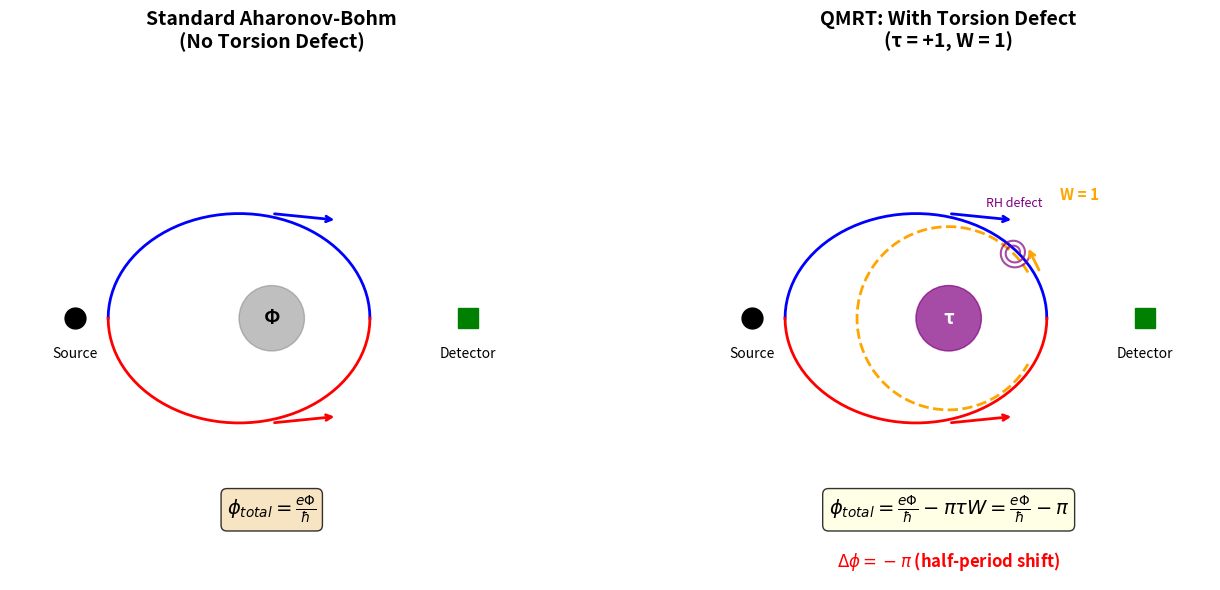

Write the Python code that produced this figure. (Note: this script raises an exception after producing the figure.)
"""
QMRT FIGURE: Interferometer Diagram with Torsion Defect
=========================================================

Creates publication-quality diagram showing:
  - Closed loop electron path
  - Torsion defect at center
  - Phase shift indication
  - Comparison with defect-free case

"""

import numpy as np
import matplotlib
matplotlib.use('Agg')
import matplotlib.pyplot as plt
from matplotlib.patches import Circle, FancyArrowPatch, Arc
from matplotlib.lines import Line2D
import matplotlib.patheffects as pe

def create_interferometer_diagram():
    """Create the main QMRT interferometer diagram."""
    
    fig, axes = plt.subplots(1, 2, figsize=(14, 6))
    
    # =========================================================================
    # LEFT PANEL: Standard AB (no torsion defect)
    # =========================================================================
    ax1 = axes[0]
    ax1.set_xlim(-2, 2)
    ax1.set_ylim(-2, 2)
    ax1.set_aspect('equal')
    ax1.axis('off')
    ax1.set_title('Standard Aharonov-Bohm\n(No Torsion Defect)', fontsize=14, fontweight='bold')
    
    # Electron source
    ax1.plot(-1.5, 0, 'ko', markersize=15)
    ax1.text(-1.5, -0.3, 'Source', ha='center', fontsize=10)
    
    # Detector
    ax1.plot(1.5, 0, 's', color='green', markersize=15)
    ax1.text(1.5, -0.3, 'Detector', ha='center', fontsize=10)
    
    # Upper path
    theta_upper = np.linspace(0, np.pi, 50)
    x_upper = 1.0 * np.cos(theta_upper)
    y_upper = 0.8 * np.sin(theta_upper)
    ax1.plot(x_upper - 0.25, y_upper, 'b-', linewidth=2, label='Path 1')
    ax1.annotate('', xy=(0.5, 0.75), xytext=(0.0, 0.8),
                arrowprops=dict(arrowstyle='->', color='blue', lw=2))
    
    # Lower path
    theta_lower = np.linspace(0, -np.pi, 50)
    x_lower = 1.0 * np.cos(theta_lower)
    y_lower = 0.8 * np.sin(theta_lower)
    ax1.plot(x_lower - 0.25, y_lower, 'r-', linewidth=2, label='Path 2')
    ax1.annotate('', xy=(0.5, -0.75), xytext=(0.0, -0.8),
                arrowprops=dict(arrowstyle='->', color='red', lw=2))
    
    # Magnetic flux (solenoid) in center
    solenoid = Circle((0, 0), 0.25, fill=True, color='gray', alpha=0.5)
    ax1.add_patch(solenoid)
    ax1.text(0, 0, 'Φ', ha='center', va='center', fontsize=14, fontweight='bold')
    
    # Phase equation
    ax1.text(0, -1.5, r'$\phi_{total} = \frac{e\Phi}{\hbar}$', 
             ha='center', fontsize=14, 
             bbox=dict(boxstyle='round', facecolor='wheat', alpha=0.8))
    
    # =========================================================================
    # RIGHT PANEL: QMRT (with torsion defect)
    # =========================================================================
    ax2 = axes[1]
    ax2.set_xlim(-2, 2)
    ax2.set_ylim(-2, 2)
    ax2.set_aspect('equal')
    ax2.axis('off')
    ax2.set_title('QMRT: With Torsion Defect\n(τ = +1, W = 1)', fontsize=14, fontweight='bold')
    
    # Electron source
    ax2.plot(-1.5, 0, 'ko', markersize=15)
    ax2.text(-1.5, -0.3, 'Source', ha='center', fontsize=10)
    
    # Detector
    ax2.plot(1.5, 0, 's', color='green', markersize=15)
    ax2.text(1.5, -0.3, 'Detector', ha='center', fontsize=10)
    
    # Upper path
    ax2.plot(x_upper - 0.25, y_upper, 'b-', linewidth=2)
    ax2.annotate('', xy=(0.5, 0.75), xytext=(0.0, 0.8),
                arrowprops=dict(arrowstyle='->', color='blue', lw=2))
    
    # Lower path
    ax2.plot(x_lower - 0.25, y_lower, 'r-', linewidth=2)
    ax2.annotate('', xy=(0.5, -0.75), xytext=(0.0, -0.8),
                arrowprops=dict(arrowstyle='->', color='red', lw=2))
    
    # Torsion defect (screw dislocation) - shown as spiral
    defect = Circle((0, 0), 0.25, fill=True, color='purple', alpha=0.7)
    ax2.add_patch(defect)
    ax2.text(0, 0, 'τ', ha='center', va='center', fontsize=14, 
             fontweight='bold', color='white')
    
    # Spiral indicator for chirality
    theta_spiral = np.linspace(0, 4*np.pi, 100)
    r_spiral = 0.15 + 0.02 * theta_spiral
    x_spiral = r_spiral * np.cos(theta_spiral) * 0.3
    y_spiral = r_spiral * np.sin(theta_spiral) * 0.3
    ax2.plot(x_spiral + 0.5, y_spiral + 0.5, 'purple', linewidth=1.5, alpha=0.7)
    ax2.text(0.5, 0.85, 'RH defect', ha='center', fontsize=9, color='purple')
    
    # Winding number indicator
    winding_arc = Arc((0, 0), 1.4, 1.4, angle=0, theta1=30, theta2=330, 
                      color='orange', linewidth=2, linestyle='--')
    ax2.add_patch(winding_arc)
    ax2.annotate('', xy=(0.6, 0.55), xytext=(0.7, 0.35),
                arrowprops=dict(arrowstyle='->', color='orange', lw=2))
    ax2.text(1.0, 0.9, 'W = 1', ha='center', fontsize=11, color='orange', fontweight='bold')
    
    # Phase equation with QMRT correction
    ax2.text(0, -1.5, r'$\phi_{total} = \frac{e\Phi}{\hbar} - \pi\tau W = \frac{e\Phi}{\hbar} - \pi$', 
             ha='center', fontsize=14,
             bbox=dict(boxstyle='round', facecolor='lightyellow', alpha=0.8))
    
    # Highlight the extra phase
    ax2.text(0, -1.9, r'$\Delta\phi = -\pi$ (half-period shift)', 
             ha='center', fontsize=12, color='red', fontweight='bold')
    
    plt.tight_layout()
    plt.savefig('/app/backend/qmrt_topology/qmrt_interferometer_diagram.png', 
                dpi=200, bbox_inches='tight', facecolor='white')
    print("  Diagram saved to: qmrt_interferometer_diagram.png")
    plt.close()


def create_fringe_comparison():
    """Create interference fringe comparison."""
    
    fig, axes = plt.subplots(1, 2, figsize=(12, 4))
    
    # Phase values
    phi = np.linspace(0, 4*np.pi, 500)
    
    # Standard interference
    I_standard = 0.5 * (1 + np.cos(phi))
    
    # QMRT interference (shifted by π)
    I_qmrt = 0.5 * (1 + np.cos(phi - np.pi))
    
    # Left: Standard
    ax1 = axes[0]
    ax1.plot(phi / np.pi, I_standard, 'b-', linewidth=2)
    ax1.set_xlabel('Phase φ/π', fontsize=12)
    ax1.set_ylabel('Intensity I', fontsize=12)
    ax1.set_title('Standard AB Interference', fontsize=14, fontweight='bold')
    ax1.set_xlim(0, 4)
    ax1.set_ylim(0, 1.1)
    ax1.grid(True, alpha=0.3)
    ax1.axvline(x=1, color='gray', linestyle='--', alpha=0.5)
    ax1.axvline(x=2, color='gray', linestyle='--', alpha=0.5)
    ax1.axvline(x=3, color='gray', linestyle='--', alpha=0.5)
    
    # Right: QMRT
    ax2 = axes[1]
    ax2.plot(phi / np.pi, I_standard, 'b--', linewidth=1.5, alpha=0.5, label='Standard')
    ax2.plot(phi / np.pi, I_qmrt, 'r-', linewidth=2, label='With defect (τ=1)')
    ax2.set_xlabel('Phase φ/π', fontsize=12)
    ax2.set_ylabel('Intensity I', fontsize=12)
    ax2.set_title('QMRT: Half-Period Shift', fontsize=14, fontweight='bold')
    ax2.set_xlim(0, 4)
    ax2.set_ylim(0, 1.1)
    ax2.grid(True, alpha=0.3)
    ax2.legend(loc='upper right')
    
    # Indicate shift
    ax2.annotate('', xy=(1.5, 0.5), xytext=(1.0, 0.5),
                arrowprops=dict(arrowstyle='<->', color='green', lw=2))
    ax2.text(1.25, 0.6, 'Δφ = π', ha='center', fontsize=11, color='green', fontweight='bold')
    
    plt.tight_layout()
    plt.savefig('/app/backend/qmrt_topology/qmrt_fringe_shift.png', 
                dpi=200, bbox_inches='tight', facecolor='white')
    print("  Fringe comparison saved to: qmrt_fringe_shift.png")
    plt.close()


def main():
    print("=" * 70)
    print("  QMRT PUBLICATION FIGURES")
    print("=" * 70)
    print()
    
    print("  Creating interferometer diagram...")
    create_interferometer_diagram()
    
    print("  Creating fringe comparison...")
    create_fringe_comparison()
    
    print()
    print("  FIGURES COMPLETE")
    print("  Ready for publication/arXiv upload")
    print()


if __name__ == "__main__":
    main()
